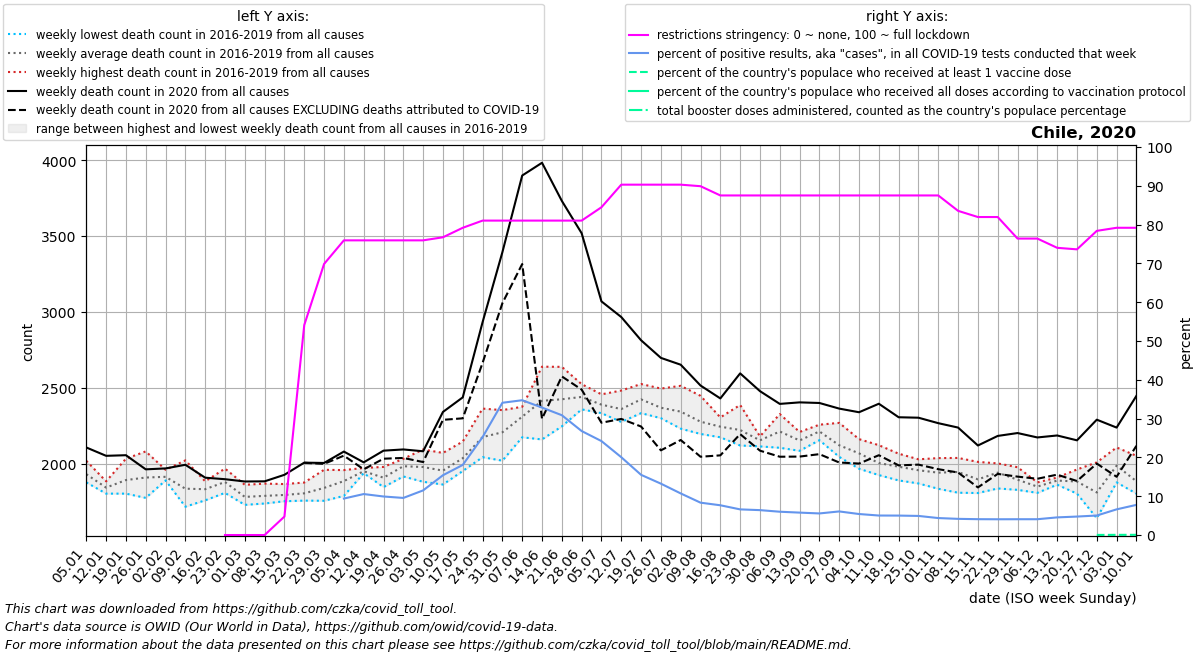

The table this chart was drawn from, first rows:
date, location, time_unit, time, deaths_2010_all_ages, deaths_2011_all_ages, deaths_2012_all_ages, deaths_2013_all_ages, deaths_2014_all_ages, deaths_2015_all_ages, deaths_2016_all_ages, deaths_2017_all_ages, deaths_2018_all_ages, deaths_2019_all_ages, deaths_2020_all_ages, deaths_2021_all_ages, deaths_2022_all_ages, new_deaths, new_cases_smoothed, new_tests_smoothed, positive_test_percent, stringency_index, people_vaccinated, people_fully_vaccinated
2020-01-05, Chile, weekly, 1, , , , , , , 1884, 1878, 1946, 2020, 2108, 2448, 2488, , , , , , , 
2020-01-12, Chile, weekly, 2, , , , , , , 1885, 1868, 1804, 1818, 2053, 2439, 2493, , , , , , , 
2020-01-19, Chile, weekly, 3, , , , , , , 1916, 2034, 1804, 1819, 2057, 2702, 2418, , , , , , , 
2020-01-26, Chile, weekly, 4, , , , , , , 1837, 2082, 1776, 1945, 1964, 2560, 2665, , , , , , , 
2020-02-02, Chile, weekly, 5, , , , , , , 1912, 1891, 1895, 1961, 1970, 2635, 2913, , , , , , , 
2020-02-09, Chile, weekly, 6, , , , , , , 1718, 1788, 1817, 2023, 1994, 2506, 3035, , , , , , , 
2020-02-16, Chile, weekly, 7, , , , , , , 1760, 1813, 1885, 1875, 1909, 2502, 3242, , , , , , , 
2020-02-23, Chile, weekly, 8, , , , , , , 1813, 1969, 1809, 1931, 1899, 2607, 3269, , , , , 0.0, , 
2020-03-01, Chile, weekly, 9, , , , , , , 1756, 1730, 1782, 1862, 1884, 2661, 3101, , 1.572, , , 0.0, , 
2020-03-08, Chile, weekly, 10, , , , , , , 1753, 1739, 1870, 1795, 1885, 2656, 2877, , 9.57, , , 0.0, , 
2020-03-15, Chile, weekly, 11, , , , , , , 1771, 1754, 1789, 1867, 1928, 2550, 2676, , 38.71, , , 4.761, , 
2020-03-22, Chile, weekly, 12, , , , , , , 1758, 1770, 1819, 1877, 2008, 2741, 2557, 1.0, 331.6, , , 54.1, , 
2020-03-29, Chile, weekly, 13, , , , , , , 1757, 1800, 1961, 1848, 2006, 2833, 2484, 6.0, 1083, , , 69.84, , 
2020-04-05, Chile, weekly, 14, , , , , , , 1789, 1895, 1903, 1959, 2081, 2849, 2469, 27.0, 2093, 16965, 9.402, 75.93, , 
2020-04-12, Chile, weekly, 15, , , , , , , 1945, 1949, 1939, 1973, 2010, 2899, 2253, 46.0, 2718, 25925, 10.56, 75.93, , 
2020-04-19, Chile, weekly, 16, , , , , , , 1889, 1847, 1920, 1980, 2087, 2664, 2419, 53.0, 3084, 31052, 9.931, 75.93, , 
2020-04-26, Chile, weekly, 17, , , , , , , 2018, 1970, 1917, 2033, 2095, 2787, 2288, 56.0, 3588, 37567, 9.558, 75.93, , 
2020-05-03, Chile, weekly, 18, , , , , , , 1882, 1964, 1976, 2095, 2083, 2735, 2442, 71.0, 5358, 46154, 11.5, 75.93, , 
2020-05-10, Chile, weekly, 19, , , , , , , 1965, 1921, 1864, 2072, 2342, 2767, 2517, 52.0, 9724, 63074, 15.41, 76.72, , 
2020-05-17, Chile, weekly, 20, , , , , , , 1953, 2025, 2024, 2147, 2438, 2936, 2495, 138.0, 14838, 82018, 18.06, 79.17, , 
2020-05-24, Chile, weekly, 21, , , , , , , 2044, 2210, 2088, 2364, 2933, 3081, 2467, 268.0, 25120, 98953, 25.23, 81.02, , 
2020-05-31, Chile, weekly, 22, , , , , , , 2021, 2334, 2123, 2354, 3394, 3018, 2892, 336.0, 36093, 105865, 34.08, 81.02, , 
2020-06-07, Chile, weekly, 23, , , , , , , 2175, 2376, 2368, 2324, 3899, 3132, 2770, 583.0, 40873, 117804, 34.73, 81.02, , 
2020-06-14, Chile, weekly, 24, , , , , , , 2161, 2640, 2431, 2429, 3983, 3182, 2877, 1686, 43365, 132065, 32.84, 81.02, , 
2020-06-21, Chile, weekly, 25, , , , , , , 2339, 2639, 2247, 2477, 3732, 3196, 2819, 1156, 38634, 125029, 30.88, 81.02, , 
2020-06-28, Chile, weekly, 26, , , , , , , 2375, 2525, 2359, 2504, 3519, 3327, 2884, 1030, 32235, 120248, 26.8, 81.02, , 
2020-07-05, Chile, weekly, 27, , , , , , , 2381, 2387, 2334, 2458, 3070, 3120, 3008, 799.0, 26161, 107914, 24.21, 84.46, , 
2020-07-12, Chile, weekly, 28, , , , , , , 2483, 2308, 2276, 2376, 2967, 3043, 3057, 671.0, 21111, 105573, 20.05, 90.28, , 
2020-07-19, Chile, weekly, 29, , , , , , , 2526, 2419, 2334, 2420, 2814, 2868, 3077, 568.0, 17578, 113367, 15.51, 90.28, , 
2020-07-26, Chile, weekly, 30, , , , , , , 2301, 2339, 2496, 2343, 2698, 2749, 2676, 609.0, 15042, 113790, 13.24, 90.28, , 
2020-08-02, Chile, weekly, 31, , , , , , , 2232, 2289, 2514, 2341, 2653, 2640, 2628, 496.0, 14619, 136930, 10.72, 90.28, , 
2020-08-09, Chile, weekly, 32, , , , , , , 2201, 2197, 2448, 2265, 2516, 2628, 2665, 469.0, 13266, 159300, 8.339, 89.88, , 
2020-08-16, Chile, weekly, 33, , , , , , , 2203, 2175, 2306, 2296, 2431, 2613, 2734, 375.0, 13295, 173504, 7.667, 87.5, , 
2020-08-23, Chile, weekly, 34, , , , , , , 2144, 2121, 2388, 2239, 2596, 2362, 2629, 400.0, 11938, 180747, 6.608, 87.5, , 
2020-08-30, Chile, weekly, 35, , , , , , , 2115, 2146, 2178, 2181, 2479, 2339, 2614, 392.0, 12227, 190628, 6.415, 87.5, , 
2020-09-06, Chile, weekly, 36, , , , , , , 2328, 2106, 2238, 2181, 2395, 2397, 2519, 348.0, 12364, 205913, 6.005, 87.5, , 
2020-09-13, Chile, weekly, 37, , , , , , , 2086, 2181, 2140, 2210, 2405, 2389, 2536, 357.0, 12277, 212551, 5.777, 87.5, , 
2020-09-20, Chile, weekly, 38, , , , , , , 2156, 2258, 2217, 2224, 2401, 2361, 2643, 337.0, 12167, 218751, 5.562, 87.5, , 
2020-09-27, Chile, weekly, 39, , , , , , , 2072, 2102, 2046, 2270, 2364, 2250, 2400, 355.0, 10950, 180296, 6.08, 87.5, , 
2020-10-04, Chile, weekly, 40, , , , , , , 1968, 2088, 2058, 2163, 2340, 2327, 2387, 338.0, 12668, 234411, 5.413, 87.5, , 
2020-10-11, Chile, weekly, 41, , , , , , , 1926, 1987, 1986, 2123, 2396, 2362, 2332, 339.0, 11470, 228211, 5.025, 87.5, , 
2020-10-18, Chile, weekly, 42, , , , , , , 1891, 1965, 2002, 2067, 2307, 2222, 2339, 317.0, 10670, 213213, 5.01, 87.5, , 
2020-10-25, Chile, weekly, 43, , , , , , , 1906, 1871, 2030, 2025, 2304, 2405, 2358, 309.0, 10447, 212693, 4.921, 87.5, , 
2020-11-01, Chile, weekly, 44, , , , , , , 1954, 1836, 1940, 2038, 2268, 2248, 2521, 303.0, 9905, 226546, 4.373, 87.5, , 
2020-11-08, Chile, weekly, 45, , , , , , , 1810, 1977, 1960, 2039, 2239, 2395, 2441, 296.0, 9642, 231362, 4.168, 83.53, , 
2020-11-15, Chile, weekly, 46, , , , , , , 1808, 1826, 1945, 2013, 2121, 2362, 2469, 276.0, 9731, 238347, 4.083, 81.94, , 
2020-11-22, Chile, weekly, 47, , , , , , , 1838, 1936, 1992, 2003, 2184, 2405, 2599, 250.0, 9592, 236112, 4.062, 81.94, , 
2020-11-29, Chile, weekly, 48, , , , , , , 1829, 1852, 1924, 1978, 2203, 2539, 2314, 287.0, 9626, 236350, 4.073, 76.39, , 
2020-12-06, Chile, weekly, 49, , , , , , , 1809, 1862, 1852, 1878, 2174, 2383, 2486, 272.0, 9794, 240420, 4.074, 76.39, , 
2020-12-13, Chile, weekly, 50, , , , , , , 1863, 1895, 1910, 1892, 2187, 2426, 2525, 258.0, 10925, 240601, 4.545, 74.01, , 
2020-12-20, Chile, weekly, 51, , , , , , , 1827, 1804, 1941, 1963, 2155, 2419, 2328, 268.0, 12584, 264498, 4.758, 73.61, , 
2020-12-27, Chile, weekly, 52, , , , , , , 1642, 1707, 1887, 2010, 2291, 2421, 2283, 289.0, 14560, 289639, 5.028, 78.38, 5652, 
2021-01-03, Chile, weekly, 53, , , , , , , 1878, 1946, 2020, 2108, 2239, 2488, , 324.0, 16002, 242269, 6.614, 79.17, 8850, 
2021-01-10, Chile, weekly, 1, , , , , , 1884, 1868, 1804, 1818, 2053, 2448, 2493, , 329.0, 20408, 262389, 7.772, 79.17, 10439, 
